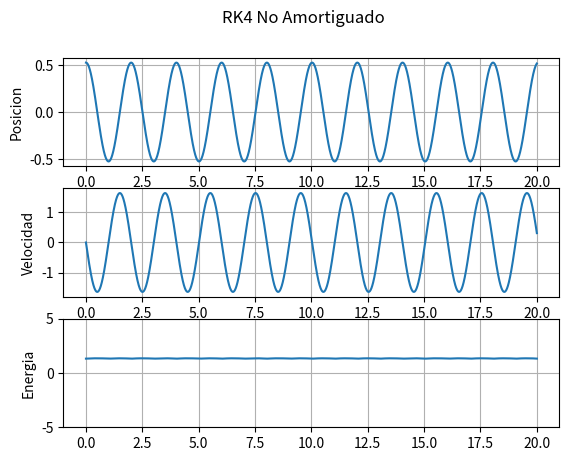

Generate this figure with matplotlib:
import numpy as np
import matplotlib.pyplot as plt

class ODE:
    def __init__(self, f):
        self._f = f
        self.f = f
        self.integrate = rk4

    def set_integrator(self, method):
        methods = {
            'euler' : euler,
            'rk4' : rk4
        }
        self.integrate = methods.get(method, self.integrate)
        return self

    def set_initial_value(self, y, t = 0.0):
        self.y = y
        self.t = t
        return self

    def set_f_params(self, *args):
        self.f = lambda t, y: self._f(t, y, args)
        return self

    def next(self, step):
        self.y = self.integrate(self.f, self.t, self.y, step)
        self.t += step
        return self.y

# ----------------------- AUXILIARY FUNCTIONS -----------------------

def k_1(f, t, y):
    return np.array(f(t, y))

def k_2(f, t, y, h, k1):
    return np.array(f(t + h/2, h/2 * k1 + y))

#def k_3(f, t, y, h, k1, k2):
   # return np.array(f(t + h, y - h * k1 + 2*h * k2))

def k_4(f, t, y, h, k3):
    return np.array(f(t + h, y + h * k3))

# ----------------------------- METHODS -------------------------------

def euler(f, t, y, h):
    k1 = k_1(f, t, y)
    return y + h * k1

def rk4(f, t, y, h):
    k1 = k_1(f, t, y)
    k2 = k_2(f, t, y, h, k1)
    k3 = k_2(f, t, y, h, k2)
    k4 = k_4(f, t, y, h, k3)
    return y + h/6 * k1 + h/3 * k2 + h/3 * k3 + h/6 * k4

#TP nuestro

#Ingrese los datos:

g = 9.81

#Ingrese el paso deseado:
h = 0.2 #propuesto
#h = 0.02 #Funciona bien Euler Ej 2
h= 0.0002 #Funciona bien Euler Ej 1

#"""
#Ej 1 NO AMORTIGUADO
m = 1
l = 1
b = 0
theta0 = np.radians(30)
v0 = 0
#"""

"""
#Ej 2 AMORTIGUADO
m = 1
l = 1
b = 0.5
theta0 = np.radians(30)
v0 = np.radians(100)
#"""

def edo_pendulo (t, y, args):
    b, m, l = args
    theta, v = y 

    return [v, (-b/m)*v-(g/l)*theta]

def energia (y, m, l):
    theta, v = y

    return m*g*l*(1-np.cos(theta))+0.5*m*((l*v)**2)

y0 = [theta0, v0]
theta = [theta0]
v = [v0]
t = np.arange(0, 20, h)
E = [energia(y0, m, l)]

solucion = ODE(edo_pendulo)

#""" RK4

solucion.set_f_params(b, m, l).set_initial_value(y0)

for i in range(len(t)-1):
    solucion.next(h)
    theta.append(solucion.y[0])
    v.append(solucion.y[1])
    E.append(energia(solucion.y, m, l))
#"""

""" EULER
solucion.set_integrator('euler')

solucion.set_f_params(b, m, l).set_initial_value(y0)

for i in range(len(t)-1):
    solucion.next(h)
    #if solucion.y[0] > theta0:
     #   solucion.y = y0
    #if solucion.y[0] < -theta0:
     #   solucion.y[0] = -theta0
      #  solucion.y[1] = 0
    theta.append(solucion.y[0])
    v.append(solucion.y[1])
    E.append(energia(solucion.y, m, l))
#"""


#Genero graficos


fig, axs = plt.subplots(3, 1)
fig.suptitle('RK4 No Amortiguado')
axs[0].plot(t, theta)
axs[0].set(ylabel = 'Posicion')
axs[0].grid(True)
axs[1].plot(t, v)
axs[1].set(ylabel = 'Velocidad')
axs[1].grid(True)
axs[2].plot(t, E)
axs[2].set(ylabel = 'Energia')
axs[2].grid(True)
axs[2].set_ylim(-5,5)
plt.show()

